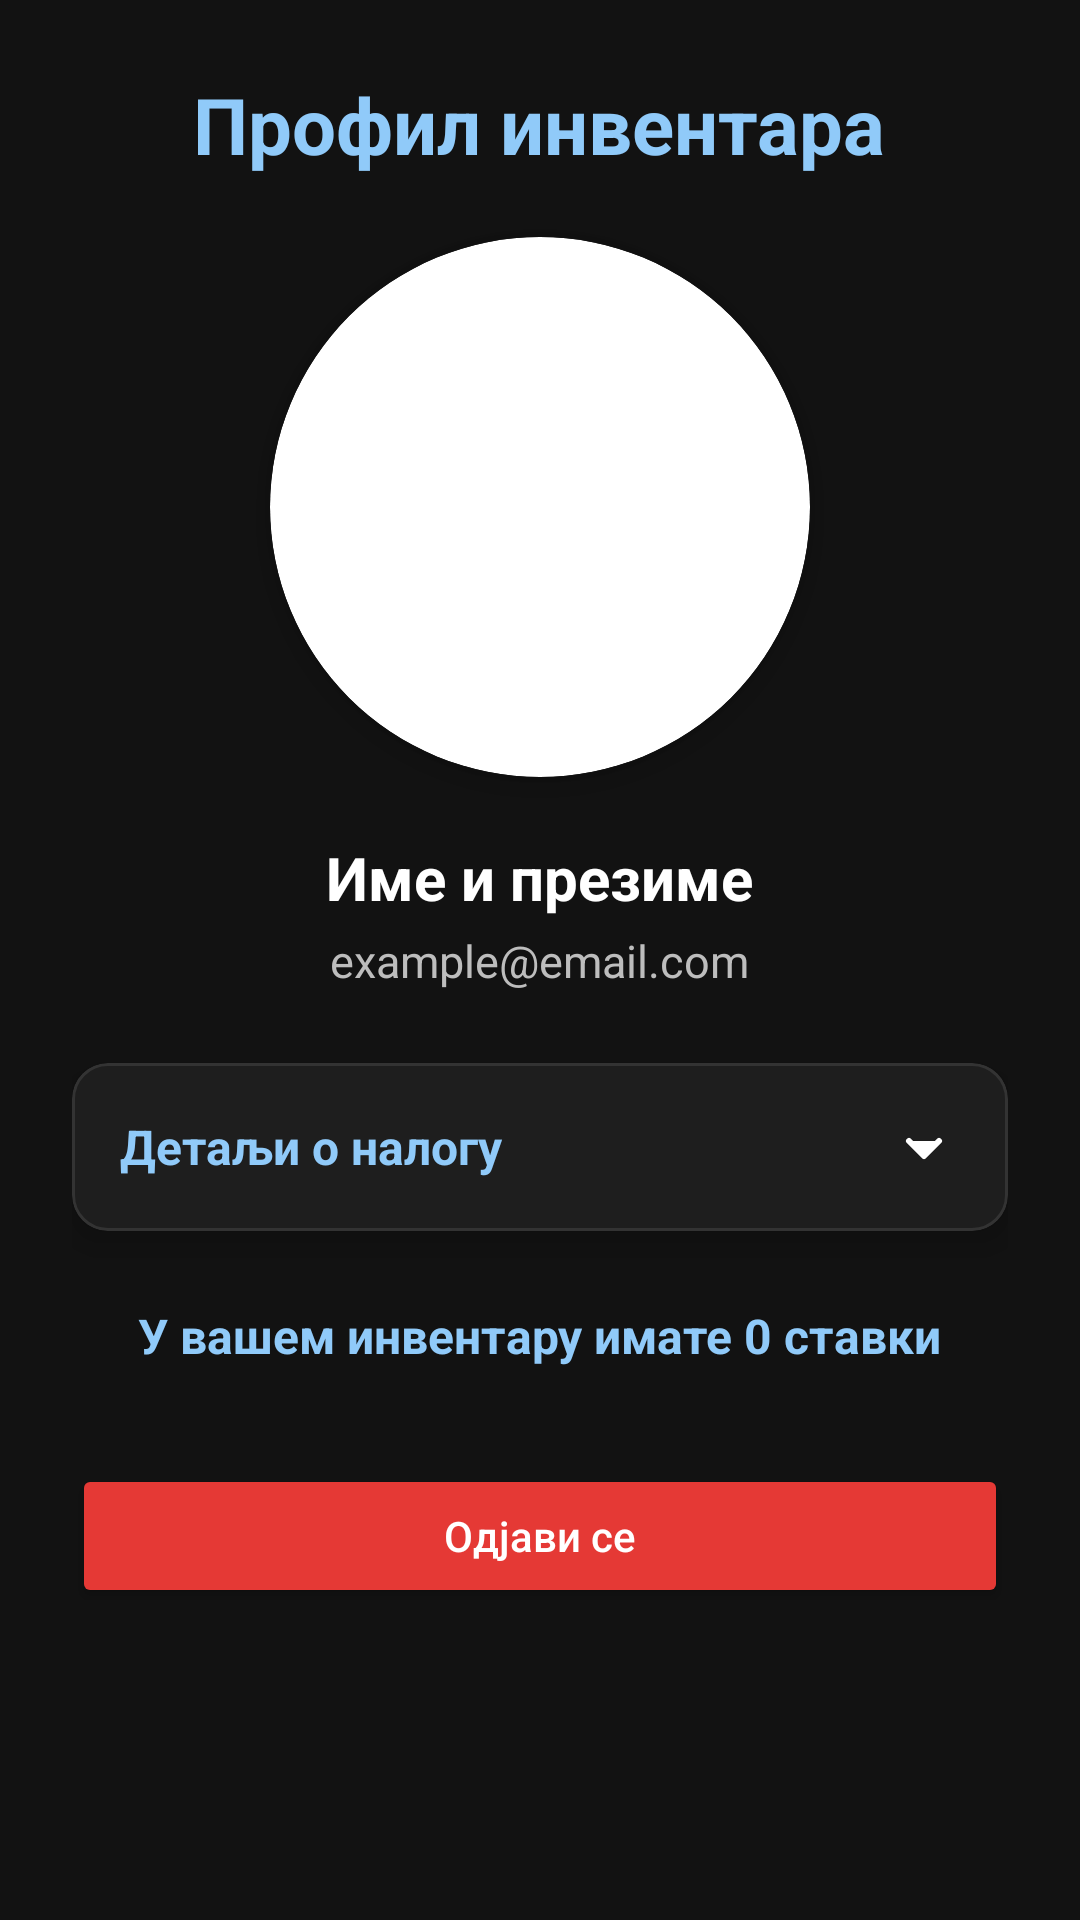

Write the Android layout XML for this screen, with the resource values it uses.
<!-- AndroidManifest.xml: application theme Theme.InventoryApp -->
<!-- res/layout/fragment_profile.xml -->
<ScrollView xmlns:android="http://schemas.android.com/apk/res/android"
    xmlns:app="http://schemas.android.com/apk/res-auto"
    android:layout_width="match_parent"
    android:layout_height="match_parent"
    android:background="#121212">

    <LinearLayout
        android:layout_width="match_parent"
        android:layout_height="wrap_content"
        android:orientation="vertical"
        android:padding="24dp"
        android:gravity="center_horizontal">

        
        <TextView
            android:id="@+id/tvTitle"
            android:layout_width="wrap_content"
            android:layout_height="wrap_content"
            android:text="Профил инвентара"
            android:textSize="26sp"
            android:textStyle="bold"
            android:textColor="#90CAF9"
            android:layout_marginBottom="20dp"/>

        
        <androidx.cardview.widget.CardView
            android:layout_width="180dp"
            android:layout_height="180dp"
            app:cardCornerRadius="90dp"
            app:cardElevation="6dp"
            android:layout_marginBottom="20dp">

            <ImageView
                android:id="@+id/imgAvatar"
                android:layout_width="match_parent"
                android:layout_height="match_parent"
                android:scaleType="centerCrop"/>
        </androidx.cardview.widget.CardView>

        
        <TextView
            android:id="@+id/tvUserName"
            android:layout_width="wrap_content"
            android:layout_height="wrap_content"
            android:text="Име и презиме"
            android:textSize="20sp"
            android:textStyle="bold"
            android:textColor="#FFFFFF"
            android:layout_marginBottom="4dp"/>

        <TextView
            android:id="@+id/tvUserEmail"
            android:layout_width="wrap_content"
            android:layout_height="wrap_content"
            android:text="example@email.com"
            android:textSize="15sp"
            android:textColor="#BDBDBD"
            android:layout_marginBottom="24dp"/>

        




























        <com.google.android.material.card.MaterialCardView
            android:id="@+id/userInfoCard"
            android:layout_width="match_parent"
            android:layout_height="wrap_content"
            android:layout_marginBottom="24dp"
            app:cardCornerRadius="12dp"
            app:cardElevation="6dp"
            app:strokeWidth="1dp"
            app:strokeColor="#333333"
            app:cardBackgroundColor="#1E1E1E">

            <LinearLayout
                android:layout_width="match_parent"
                android:layout_height="wrap_content"
                android:orientation="vertical"
                android:padding="16dp">

                
                <LinearLayout
                    android:id="@+id/userInfoHeader"
                    android:layout_width="match_parent"
                    android:layout_height="wrap_content"
                    android:orientation="horizontal"
                    android:gravity="center_vertical">

                    <TextView
                        android:layout_width="0dp"
                        android:layout_height="wrap_content"
                        android:layout_weight="1"
                        android:text="Детаљи о налогу"
                        android:textSize="16sp"
                        android:textStyle="bold"
                        android:textColor="#90CAF9"/>

                    <ImageView
                        android:id="@+id/ivExpandIcon"
                        android:layout_width="24dp"
                        android:layout_height="24dp"
                        android:src="@drawable/ic_arrow_down"
                        android:tint="#FFFFFF"/>
                </LinearLayout>

                
                <LinearLayout
                    android:id="@+id/userInfoContent"
                    android:layout_width="match_parent"
                    android:layout_height="wrap_content"
                    android:orientation="vertical"
                    android:visibility="gone"
                    android:paddingTop="12dp"
                    android:paddingBottom="8dp">

                    
                    <LinearLayout
                        android:layout_width="match_parent"
                        android:layout_height="wrap_content"
                        android:orientation="horizontal"
                        android:gravity="center_vertical"
                        android:paddingVertical="12dp">

                        <TextView
                            android:id="@+id/tvCreatedAt"
                            android:layout_width="wrap_content"
                            android:layout_height="wrap_content"
                            android:text="Налог креиран: -"
                            android:textSize="14sp"
                            android:textColor="#FFFFFF"/>
                    </LinearLayout>

                    
                    <View
                        android:layout_width="match_parent"
                        android:layout_height="1dp"
                        android:background="#333333"/>

                    
                    <LinearLayout
                        android:layout_width="match_parent"
                        android:layout_height="wrap_content"
                        android:orientation="horizontal"
                        android:gravity="center_vertical"
                        android:paddingVertical="6dp">

                        <TextView
                            android:id="@+id/tvLastLogin"
                            android:layout_width="wrap_content"
                            android:layout_height="wrap_content"
                            android:text="Последња пријава: -"
                            android:textSize="14sp"
                            android:textColor="#FFFFFF"/>
                    </LinearLayout>
                </LinearLayout>

            </LinearLayout>
        </com.google.android.material.card.MaterialCardView>


        
        <TextView
            android:id="@+id/tvItemCount"
            android:layout_width="wrap_content"
            android:layout_height="wrap_content"
            android:text="У вашем инвентару имате 0 ставки"
            android:textSize="16sp"
            android:textStyle="bold"
            android:textColor="#90CAF9"
            android:layout_marginBottom="32dp"/>

        
        <Button
            android:id="@+id/btnLogout"
            android:layout_width="match_parent"
            android:layout_height="wrap_content"
            android:text="Одјави се"
            android:textAllCaps="false"
            android:backgroundTint="#E53935"
            android:textColor="#FFFFFF"
            android:padding="14dp"
            app:cornerRadius="10dp"/>
    </LinearLayout>
</ScrollView>
<!-- resources referenced by this layout -->
<resources>
  <!-- drawable ic_arrow_down (drawable) -->
  <vector xmlns:android="http://schemas.android.com/apk/res/android"
      android:width="24dp"
      android:height="24dp"
      android:viewportWidth="24"
      android:viewportHeight="24">
      <path
          android:fillColor="#FFFFFF"
          android:pathData="M7,10l5,5 5,-5"
          android:strokeColor="#FFFFFF"
          android:strokeWidth="2"
          android:strokeLineCap="round"
          android:strokeLineJoin="round"/>
  </vector>
  <style name="Theme.InventoryApp" parent="Base.Theme.InventoryApp" />
  <style name="Base.Theme.InventoryApp" parent="Theme.Material3.DayNight.NoActionBar">
          
          
          
          
          
  
          <item name="colorPrimary">#FFF</item>
          <item name="colorPrimaryVariant">@color/blue_700</item>
          <item name="colorOnPrimary">@color/white</item>
          <item name="colorSecondary">@color/teal_200</item>
          <item name="android:colorBackground">@color/backgroundLight</item>
          <item name="android:textColorSecondary">@color/textSecondary</item>
          <item name="android:statusBarColor">#2323FD</item>
      </style>
  <color name="blue_700">#1976D2</color>
  <color name="white">#FFFFFFFF</color>
  <color name="teal_200">#80CBC4</color>
  <color name="backgroundLight">#FFFFFF</color>
  <color name="textSecondary">#757575</color>
</resources>
